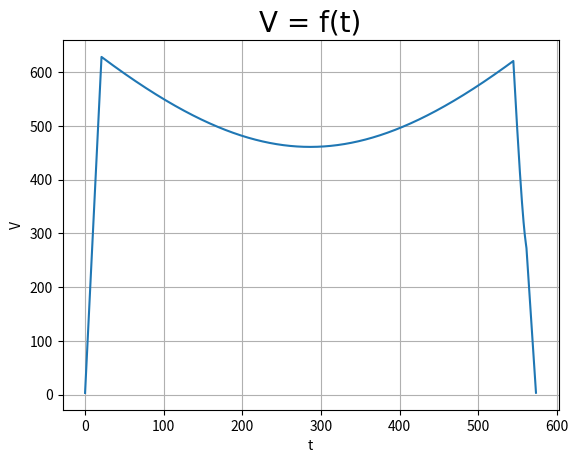
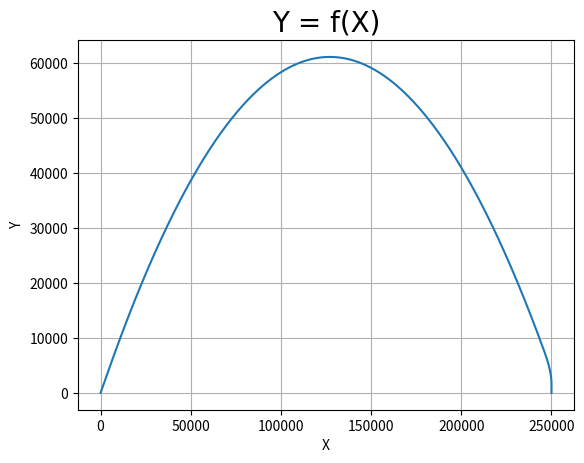
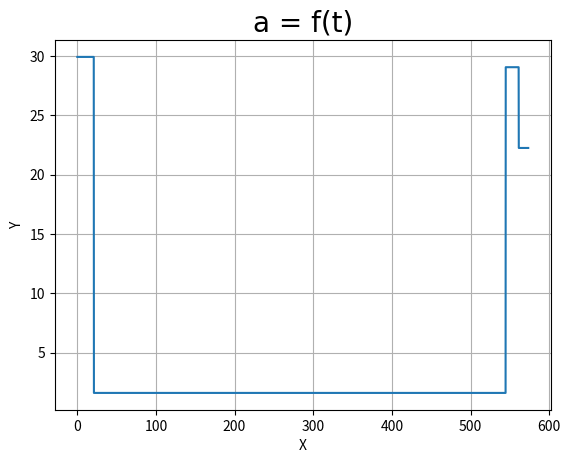

The matplotlib source for these figures, in order:
from math import cos, sin, pi
import matplotlib.pyplot as plt
g = 1.61
M = 2150
U = 3660
a_max = 29.43
m = 1000
m_now = m

t = 0.1
X_0 = 0
Y_0 = 2
V_0 = 0

y = Y_0
x = 0
vy = 1
vx = 1
V_0X = 0
V_0Y = 0
tay = 0
Ax = 0
Ay = 0

T = []
X = []
Y = []
V = []
A = []

fig = plt.figure()
fig = plt.figure()
def auto(angle, d_m, t):
#    alpha = pi / 2 - angle * pi / 180 # в радианах
    alpha = angle * pi / 180
    ay = -1 * g + sin(alpha) / M * d_m * U
    ax = cos(alpha) / M * d_m * U
    vx = V_0X + ax * t
    vy = V_0Y + ay * t
    x = X_0 + vx * t
    y = Y_0 + vy * t + ay * pow(t, 2) / 2
    return vx, vy, x, y

while x < 250005 and m_now > 0:
    if y < 4505 and 0 <= x < 13000:
        angle = 45
        d_m = (M / U) * (a_max + g)
        m_now -= d_m * t
        vx, vy, x, y = auto(angle, d_m, t)
        Alpha = angle * pi / 180
        Ay = -1 * g + sin(Alpha) / M * d_m * U
        Ax = cos(Alpha) / M * d_m * U
    elif V_0X < 2:
        angle = 90
        d_m = (M / U) * (a_max * 0.7561 + g)
        m_now -= d_m * t
        vx, vy, x, y = auto(angle, d_m, t)
        Alpha = angle * pi / 180
        Ay = -1 * g + sin(Alpha) / M * d_m * U
        Ax = cos(Alpha) / M * d_m * U
        if 249995 < x < 250005 and  y == -2.890222920187778:
            V_0X, V_0Y, X_0, Y_0 = vx, vy, x, y
            Ay = -1 * g + sin(Alpha) / M * d_m * U
            Ax = cos(Alpha) / M * d_m * U
            print(f"Vx: {round(V_0X, 2)}, Vy: {round(V_0Y, 2)}, X: {round(X_0, 2)} Y: {round(Y_0, 2)}, alpha: {90 - angle}, dm: {round(d_m, 2)}, t: {t},")
            break
    elif y < 7400 and x > 244000:
        angle = 160
        d_m = (M / U) * (a_max * 0.95 + g)
        m_now -= d_m * t
        vx, vy, x, y = auto(angle, d_m, t)
        Alpha = angle * pi / 180
        Ay = -1 * g + sin(Alpha) / M * d_m * U
        Ax = cos(Alpha) / M * d_m * U
    elif y >= 4500:
        angle = 45
        d_m = 0
        m_now -= d_m * t
        vx, vy, x, y = auto(angle, d_m, t)
        Alpha = angle * pi / 180
        Ay = -1 * g + sin(Alpha) / M * d_m * U
        Ax = cos(Alpha) / M * d_m * U
    elif V_0X < 1 and V_0Y < -1:
        break

    V_0X, V_0Y, X_0, Y_0 = vx, vy, x, y
    tay += t
    Vz = pow((pow(V_0X, 2) + pow(V_0Y, 2)), 0.5)
    Az = pow((pow(Ax, 2) + pow(Ay, 2)), 0.5)
    T.append(tay)
    V.append(Vz)
    Y.append(Y_0)
    X.append(X_0)
    A.append(Az)
    print(f"Vx: {round(V_0X, 2)}, Vy: {round(V_0Y, 2)}, X: {round(X_0, 2)} Y: {round(Y_0, 2)}, alpha: {90 - angle}, dm: {round(d_m, 2)}, t: {t},")

print(f"Remaining fuel: {round(m_now, 1)}")

fig = plt.figure()
graf1 = plt.plot(T, V)
plt.xlabel("t")
plt.ylabel("V")
plt.title('V = f(t)', fontsize=20, fontname='Times New Roman')
plt.grid(True)
plt.show()
fig.savefig('fig v(t)')

fig = plt.figure()
graf2 = plt.plot(X, Y)
plt.xlabel("X")
plt.ylabel("Y")
plt.title('Y = f(X)', fontsize=20, fontname='Times New Roman')
plt.grid(True)
plt.show()
fig.savefig('fig x(y)')

fig = plt.figure()
graf3 = plt.plot(T, A)
plt.xlabel("X")
plt.ylabel("Y")
plt.title('a = f(t)', fontsize=20, fontname='Times New Roman')
plt.grid(True)
plt.show()
fig.savefig('fig a(t)')